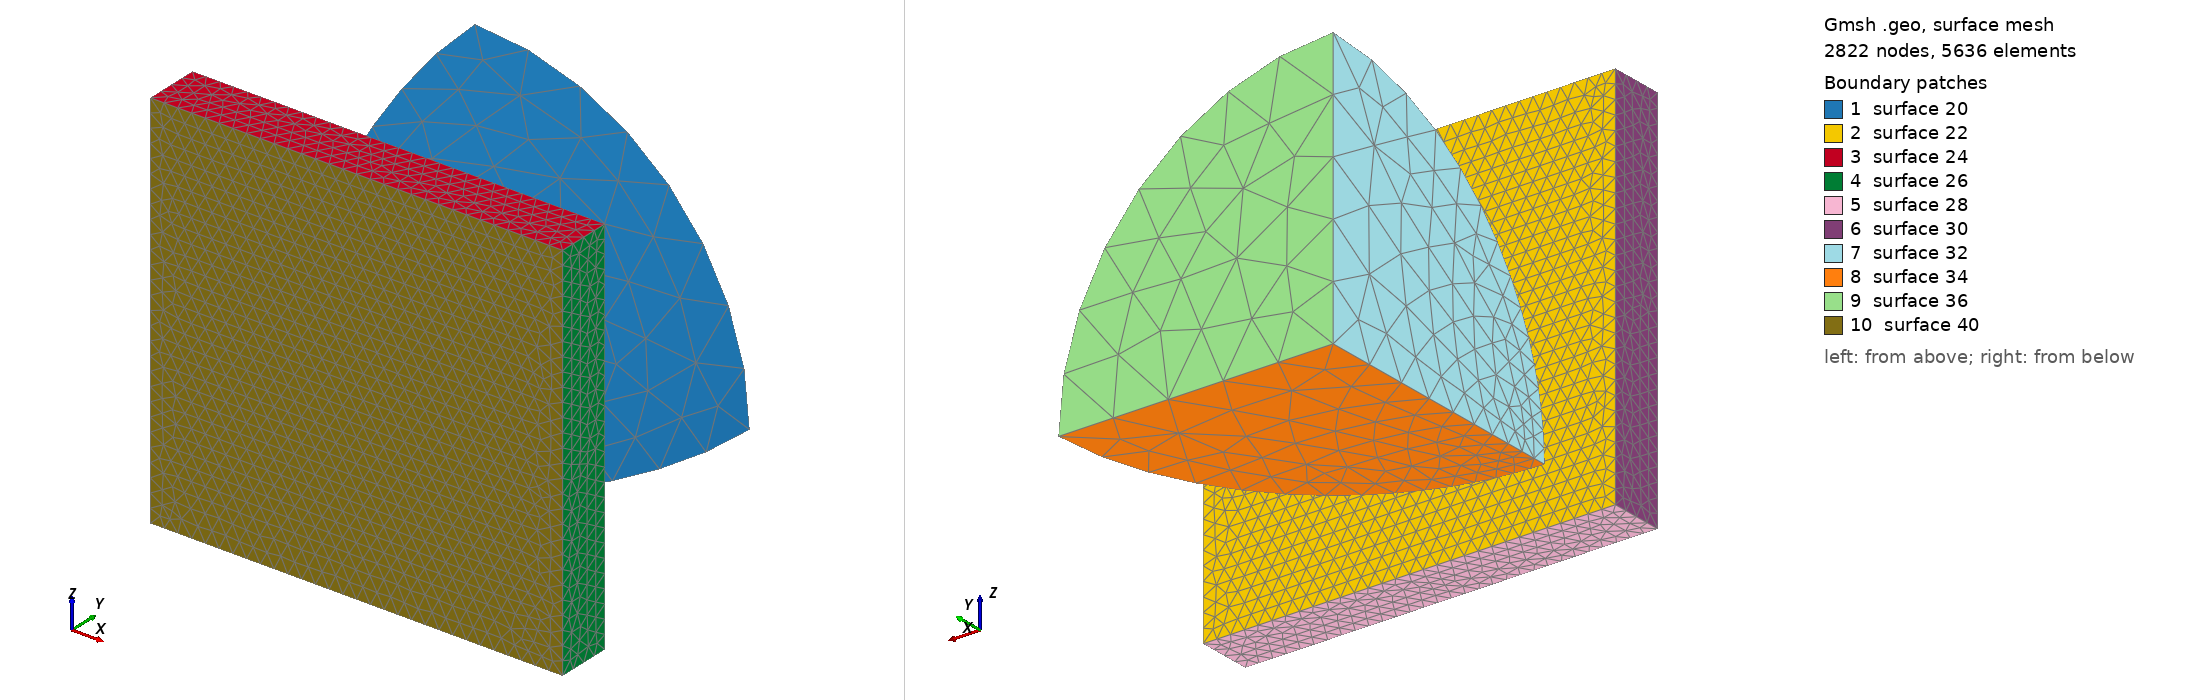

Gmsh geometry script, surface-meshed: 2822 nodes, 5636 surface elements. Boundary patches (legend numbers): 1 surface 20, 2 surface 22, 3 surface 24, 4 surface 26, 5 surface 28, 6 surface 30, 7 surface 32, 8 surface 34, 9 surface 36, 10 surface 40. Left view from above one corner, right view from below the opposite corner. The script declares no physical surfaces, so the legend lists its geometric surfaces. The drawing asked Gmsh for element sizes between 1% and 20% of the model's largest extent; the script's own settings can give other sizes.

=== hertz_3d.geo (drawn) ===
h_contact = 0.05; //0.01;
h_sphere = 0.2; //0.1;
h_plate = 0.05;	 

Point(1) = {0,  0, 0, h_sphere};
Point(2) = {1,  0, 0, h_sphere};
Point(3) = {0, -1, 0, h_contact};
Point(4) = {0,  0, 1, h_sphere};

Point(5) = {-0.25, -1.01, -0.2, h_plate};
Point(6) = {-0.25, -1.21, -0.2, h_plate};
Point(7) = { 1.25, -1.21, -0.2, h_plate};
Point(8) = { 1.25, -1.01, -0.2, h_plate};

Point(9) = { -0.25, -1.01, 1.2, h_plate};
Point(10) = {-0.25, -1.21, 1.2, h_plate};
Point(11) = { 1.25, -1.21, 1.2, h_plate};
Point(12) = { 1.25, -1.01, 1.2, h_plate};

Line(1) = {2, 1};
Line(2) = {1, 4};
Circle(3) = {4, 1, 2};
Line(4) = {1, 3};
Circle(5) = {3, 1, 4};
Circle(6) = {3, 1, 2};

Line(7) = {5, 9};
Line(8) = {9, 12};
Line(9) = {12, 8};
Line(10) = {8, 5};

Line(11) = {10, 6};
Line(12) = {6, 7};
Line(13) = {7, 11};
Line(14) = {11, 10};
Line(15) = {9, 10};
Line(16) = {5, 6};
Line(17) = {8, 7};
Line(18) = {12, 11};

Line Loop(20) = {6, -3, -5};
Ruled Surface(20) = {20};

Line Loop(22) = {10, 7, 8, 9};
Plane Surface(22) = {22};
Line Loop(24) = {15, -14, -18, -8};
Plane Surface(24) = {24};
Line Loop(26) = {-13, -17, -9, 18};
Plane Surface(26) = {26};
Line Loop(28) = {-16, -10, 17, -12};
Plane Surface(28) = {28};
Line Loop(30) = {16, -11, -15, -7};
Plane Surface(30) = {30};

Line Loop(32) = {5, -2, 4};
Plane Surface(32) = {32};
Line Loop(34) = {-4, -1, -6};
Plane Surface(34) = {34};
Line Loop(36) = {1, 2, 3};
Plane Surface(36) = {36};

Line Loop(40) = {14, 11, 12, 13};
Plane Surface(40) = {40};

Surface Loop(38) = {36, 34, 32, 20};
Volume(38) = {38};

Surface Loop(42) = {22, 28, 30, 24, 26, 40};
Volume(42) = {42};
